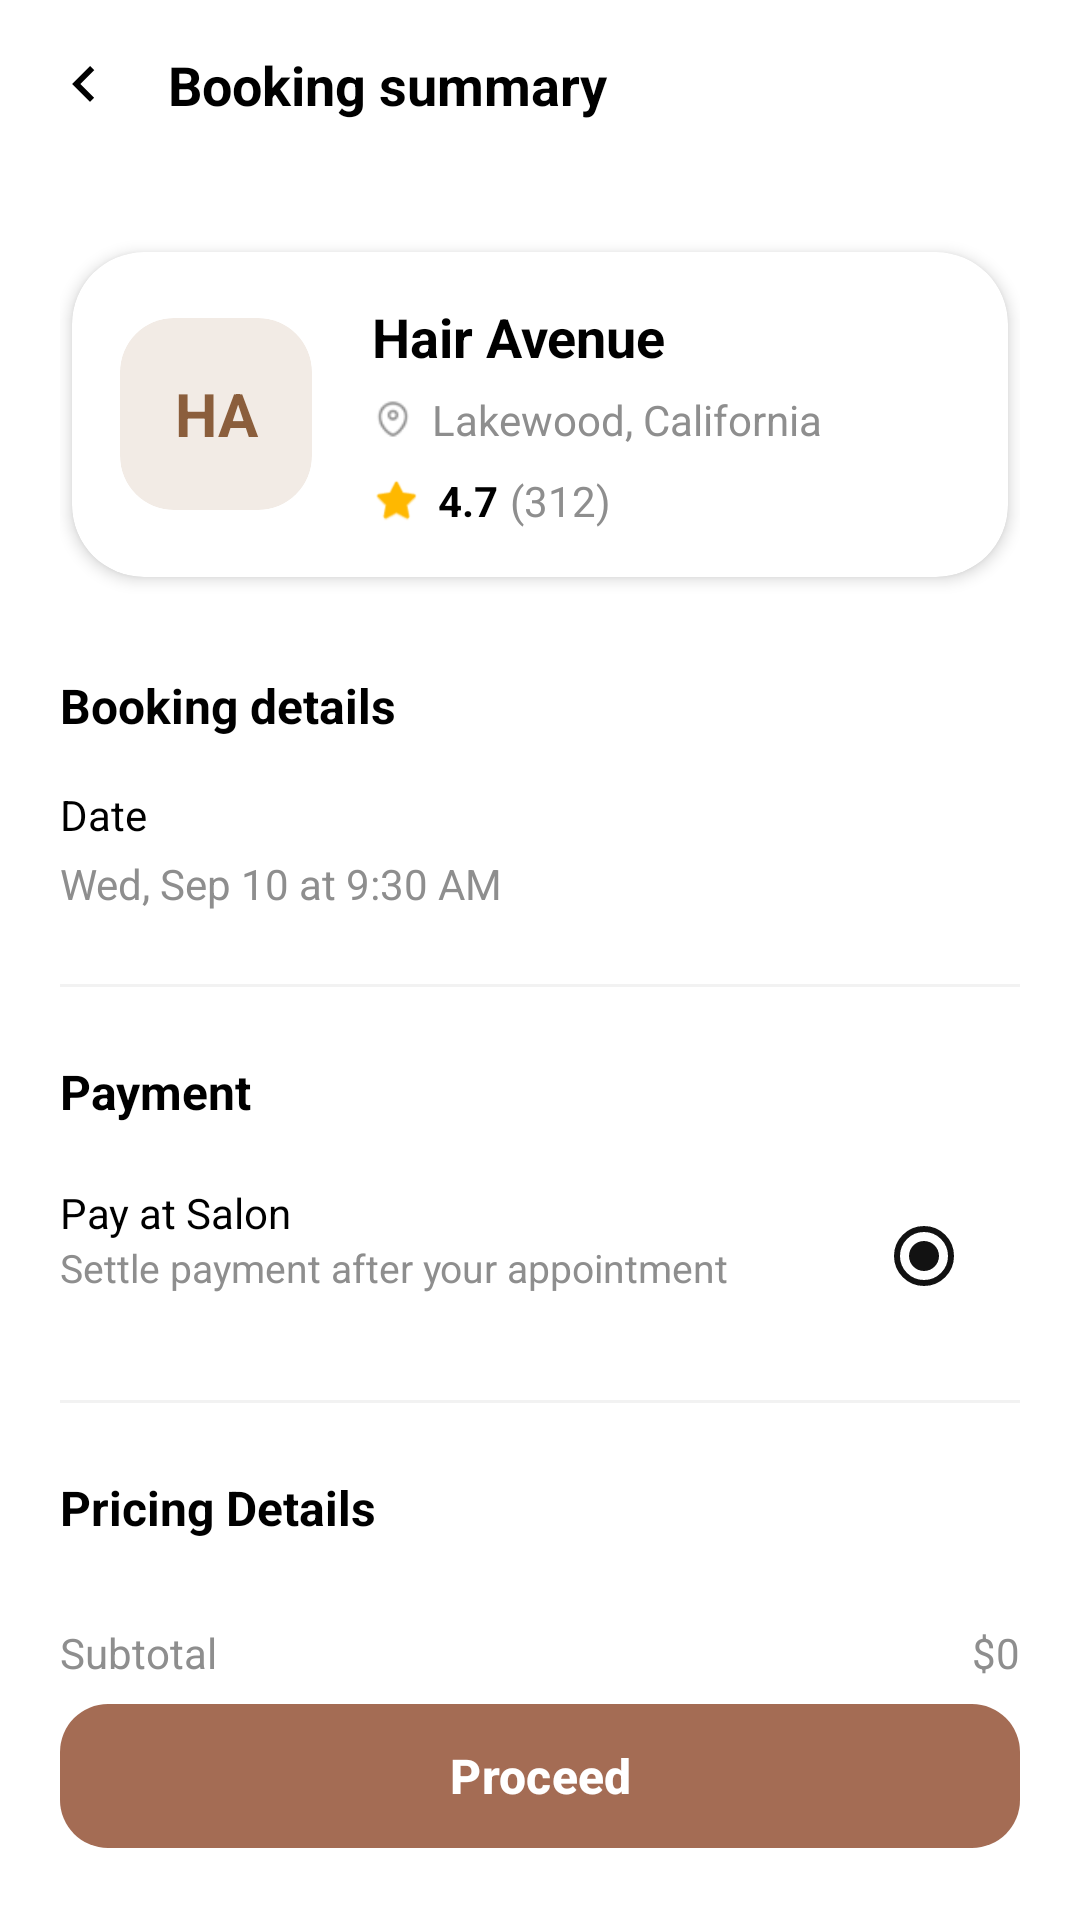

Here is an Android app screen rendered from its layout file. Give the layout XML and the strings, colors and styles it references.
<!-- AndroidManifest.xml: application theme Theme.Enso -->
<!-- res/layout/activity_confirm_booking.xml -->
<?xml version="1.0" encoding="utf-8"?>
<androidx.constraintlayout.widget.ConstraintLayout xmlns:android="http://schemas.android.com/apk/res/android"
    xmlns:app="http://schemas.android.com/apk/res-auto"
    xmlns:tools="http://schemas.android.com/tools"
    android:layout_width="match_parent"
    android:layout_height="match_parent"
    android:background="#FFFFFF">

    
    <androidx.constraintlayout.widget.ConstraintLayout
        android:id="@+id/topBar"
        android:layout_width="match_parent"
        android:layout_height="56dp"
        android:paddingHorizontal="16dp"
        app:layout_constraintTop_toTopOf="parent">

        <ImageView
            android:id="@+id/btnBack"
            android:layout_width="24dp"
            android:layout_height="24dp"
            android:src="@drawable/ic_back"
            app:layout_constraintBottom_toBottomOf="parent"
            app:layout_constraintStart_toStartOf="parent"
            app:layout_constraintTop_toTopOf="parent"
            app:tint="#000000" />

        <TextView
            android:id="@+id/tvTitleSummary"
            android:layout_width="wrap_content"
            android:layout_height="wrap_content"
            android:layout_marginStart="16dp"
            android:text="Booking summary"
            android:textColor="#000000"
            android:textSize="18sp"
            android:textStyle="bold"
            app:layout_constraintBottom_toBottomOf="parent"
            app:layout_constraintStart_toEndOf="@id/btnBack"
            app:layout_constraintTop_toTopOf="parent" />

    </androidx.constraintlayout.widget.ConstraintLayout>

    <androidx.core.widget.NestedScrollView
        android:layout_width="match_parent"
        android:layout_height="0dp"
        app:layout_constraintBottom_toTopOf="@id/btnConfirm"
        app:layout_constraintTop_toBottomOf="@id/topBar">

        <LinearLayout
            android:layout_width="match_parent"
            android:layout_height="wrap_content"
            android:orientation="vertical"
            android:padding="20dp">

            
            <include
                android:id="@+id/includeSalonCard"
                layout="@layout/item_salon_list" />

            
            <TextView
                android:layout_width="wrap_content"
                android:layout_height="wrap_content"
                android:layout_marginTop="24dp"
                android:text="Booking details"
                android:textColor="#000000"
                android:textSize="16sp"
                android:textStyle="bold" />

            <TextView
                android:layout_width="wrap_content"
                android:layout_height="wrap_content"
                android:layout_marginTop="16dp"
                android:text="Date"
                android:textColor="#000000"
                android:textSize="14sp" />

            <TextView
                android:id="@+id/tvBookingDate"
                android:layout_width="wrap_content"
                android:layout_height="wrap_content"
                android:layout_marginTop="4dp"
                android:text="Wed, Sep 10 at 9:30 AM"
                android:textColor="#8E8E8E"
                android:textSize="14sp" />

            <View
                android:layout_width="match_parent"
                android:layout_height="1dp"
                android:layout_marginTop="24dp"
                android:background="#F2F2F2" />

            
            <TextView
                android:layout_width="wrap_content"
                android:layout_height="wrap_content"
                android:layout_marginTop="24dp"
                android:text="Payment"
                android:textColor="#000000"
                android:textSize="16sp"
                android:textStyle="bold" />

            <RadioGroup
                android:layout_width="match_parent"
                android:layout_height="wrap_content"
                android:layout_marginTop="12dp">

                <RelativeLayout
                    android:layout_width="match_parent"
                    android:layout_height="wrap_content"
                    android:paddingVertical="8dp">

                    <LinearLayout
                        android:layout_width="wrap_content"
                        android:layout_height="wrap_content"
                        android:layout_alignParentStart="true"
                        android:layout_toStartOf="@id/rbSalon"
                        android:orientation="vertical">

                        <TextView
                            android:layout_width="wrap_content"
                            android:layout_height="wrap_content"
                            android:text="Pay at Salon"
                            android:textColor="#000000"
                            android:textSize="14sp" />

                        <TextView
                            android:layout_width="wrap_content"
                            android:layout_height="wrap_content"
                            android:text="Settle payment after your appointment"
                            android:textColor="#8E8E8E"
                            android:textSize="13sp" />
                    </LinearLayout>

                    <RadioButton
                        android:id="@+id/rbSalon"
                        android:layout_width="wrap_content"
                        android:layout_height="wrap_content"
                        android:layout_alignParentEnd="true"
                        android:layout_centerVertical="true"
                        android:checked="true"
                        android:buttonTint="#000000" />
                </RelativeLayout>
            </RadioGroup>

            <View
                android:layout_width="match_parent"
                android:layout_height="1dp"
                android:layout_marginTop="16dp"
                android:background="#F2F2F2" />

            
            <TextView
                android:layout_width="wrap_content"
                android:layout_height="wrap_content"
                android:layout_marginTop="24dp"
                android:text="Pricing Details"
                android:textColor="#000000"
                android:textSize="16sp"
                android:textStyle="bold" />

            <LinearLayout
                android:id="@+id/layoutServicesContainer"
                android:layout_width="match_parent"
                android:layout_height="wrap_content"
                android:layout_marginTop="16dp"
                android:orientation="vertical" />

            
            <LinearLayout
                android:layout_width="match_parent"
                android:layout_height="wrap_content"
                android:layout_marginTop="12dp"
                android:orientation="horizontal">

                <TextView
                    android:layout_width="0dp"
                    android:layout_height="wrap_content"
                    android:layout_weight="1"
                    android:text="Subtotal"
                    android:textColor="#8E8E8E"
                    android:textSize="14sp" />

                <TextView
                    android:id="@+id/tvSubtotal"
                    android:layout_width="wrap_content"
                    android:layout_height="wrap_content"
                    android:text="$0"
                    android:textColor="#8E8E8E"
                    android:textSize="14sp" />
            </LinearLayout>

            
            <LinearLayout
                android:layout_width="match_parent"
                android:layout_height="wrap_content"
                android:layout_marginTop="8dp"
                android:orientation="horizontal">

                <TextView
                    android:layout_width="0dp"
                    android:layout_height="wrap_content"
                    android:layout_weight="1"
                    android:text="Discount"
                    android:textColor="#8E8E8E"
                    android:textSize="14sp" />

                <TextView
                    android:id="@+id/tvDiscount"
                    android:layout_width="wrap_content"
                    android:layout_height="wrap_content"
                    android:text="$0"
                    android:textColor="#8E8E8E"
                    android:textSize="14sp" />
            </LinearLayout>

            
            <LinearLayout
                android:layout_width="match_parent"
                android:layout_height="wrap_content"
                android:layout_marginTop="20dp"
                android:layout_marginBottom="20dp"
                android:orientation="horizontal">

                <TextView
                    android:layout_width="0dp"
                    android:layout_height="wrap_content"
                    android:layout_weight="1"
                    android:text="Grand Total"
                    android:textColor="#000000"
                    android:textSize="18sp"
                    android:textStyle="bold" />

                <TextView
                    android:id="@+id/tvTotalPrice"
                    android:layout_width="wrap_content"
                    android:layout_height="wrap_content"
                    android:text="$0.00"
                    android:textColor="#000000"
                    android:textSize="18sp"
                    android:textStyle="bold" />
            </LinearLayout>

        </LinearLayout>
    </androidx.core.widget.NestedScrollView>

    
    <com.google.android.material.button.MaterialButton
        android:id="@+id/btnConfirm"
        android:layout_width="match_parent"
        android:layout_height="56dp"
        android:layout_margin="20dp"
        app:backgroundTint="@color/colorPrimary"
        android:text="Proceed"
        android:textAllCaps="false"
        android:textColor="#FFFFFF"
        android:textSize="16sp"
        android:textStyle="bold"
        app:cornerRadius="16dp"
        app:layout_constraintBottom_toBottomOf="parent" />

</androidx.constraintlayout.widget.ConstraintLayout>
<!-- res/layout/item_salon_list.xml (included above) -->
<?xml version="1.0" encoding="utf-8"?>
<com.google.android.material.card.MaterialCardView xmlns:android="http://schemas.android.com/apk/res/android"
    xmlns:app="http://schemas.android.com/apk/res-auto"
    android:id="@+id/cvSalon"
    android:layout_width="match_parent"
    android:layout_height="wrap_content"
    android:layout_marginHorizontal="4dp"
    android:layout_marginVertical="8dp"
    app:cardBackgroundColor="@color/white"
    app:cardCornerRadius="24dp"
    app:cardElevation="3dp"
    app:strokeWidth="0dp">

    <LinearLayout
        android:layout_width="match_parent"
        android:layout_height="wrap_content"
        android:gravity="center_vertical"
        android:orientation="horizontal"
        android:padding="16dp">

        
        <com.google.android.material.card.MaterialCardView
            android:layout_width="64dp"
            android:layout_height="64dp"
            app:cardBackgroundColor="#F2EBE5"
            app:cardCornerRadius="18dp"
            app:cardElevation="0dp"
            app:strokeWidth="0dp">

            <TextView
                android:id="@+id/tvInitials"
                android:layout_width="match_parent"
                android:layout_height="match_parent"
                android:gravity="center"
                android:text="HA"
                android:textColor="#8B5E3C"
                android:textSize="20sp"
                android:textStyle="bold" />
        </com.google.android.material.card.MaterialCardView>

        
        <LinearLayout
            android:layout_width="0dp"
            android:layout_height="wrap_content"
            android:layout_marginStart="20dp"
            android:layout_weight="1"
            android:orientation="vertical">

            <TextView
                android:id="@+id/tvSalonName"
                android:layout_width="wrap_content"
                android:layout_height="wrap_content"
                android:text="Hair Avenue"
                android:textColor="@color/black"
                android:textSize="18sp"
                android:textStyle="bold" />

            <LinearLayout
                android:layout_width="wrap_content"
                android:layout_height="wrap_content"
                android:layout_marginTop="6dp"
                android:gravity="center_vertical">

                <ImageView
                    android:layout_width="14dp"
                    android:layout_height="14dp"
                    android:src="@drawable/location_icon"
                    app:tint="@color/text_gray" />

                <TextView
                    android:id="@+id/tvLocation"
                    android:layout_width="wrap_content"
                    android:layout_height="wrap_content"
                    android:layout_marginStart="6dp"
                    android:text="Lakewood, California"
                    android:textColor="@color/text_gray"
                    android:textSize="14sp" />
            </LinearLayout>

            <LinearLayout
                android:layout_width="wrap_content"
                android:layout_height="wrap_content"
                android:layout_marginTop="8dp"
                android:gravity="center_vertical">

                <ImageView
                    android:layout_width="16dp"
                    android:layout_height="16dp"
                    android:src="@android:drawable/btn_star_big_on"
                    app:tint="@color/rating_star" />

                <TextView
                    android:id="@+id/tvRatingValue"
                    android:layout_width="wrap_content"
                    android:layout_height="wrap_content"
                    android:layout_marginStart="6dp"
                    android:text="4.7"
                    android:textColor="@color/black"
                    android:textSize="14sp"
                    android:textStyle="bold" />

                <TextView
                    android:id="@+id/tvRatingCount"
                    android:layout_width="wrap_content"
                    android:layout_height="wrap_content"
                    android:layout_marginStart="4dp"
                    android:text="(312)"
                    android:textColor="@color/text_gray"
                    android:textSize="14sp" />
            </LinearLayout>
        </LinearLayout>

    </LinearLayout>
</com.google.android.material.card.MaterialCardView>
<!-- resources referenced by this layout -->
<resources>
  <color name="black">#FF000000</color>
  <color name="colorPrimary">#A46C54</color>
  <color name="rating_star">#FFB800</color>
  <color name="text_gray">#8E8E8E</color>
  <color name="white">#FFFFFFFF</color>
  <!-- drawable ic_back (drawable) -->
  <vector xmlns:android="http://schemas.android.com/apk/res/android"
      android:width="24dp"
      android:height="24dp"
      android:viewportWidth="24"
      android:viewportHeight="24">
    <path
        android:fillColor="#000000"
        android:pathData="M15.41,16.59L10.83,12l4.58,-4.59L14,6l-6,6 6,6 1.41,-1.41z"/>
  </vector>
  <!-- drawable location_icon: png bitmap (drawable, 999 bytes) -->
  <style name="Theme.Enso" parent="Base.Theme.Enso" />
  <style name="Base.Theme.Enso" parent="Theme.Material3.DayNight.NoActionBar">
          
          
  
          <item name="colorPrimary">#121212</item>
          <item name="colorPrimaryVariant">#121212</item>
          <item name="colorSecondary">#A46C54</item>
  
          
          <item name="android:statusBarColor">#121212</item>
  
          
          <item name="android:navigationBarColor">#121212</item>
      </style>
</resources>
